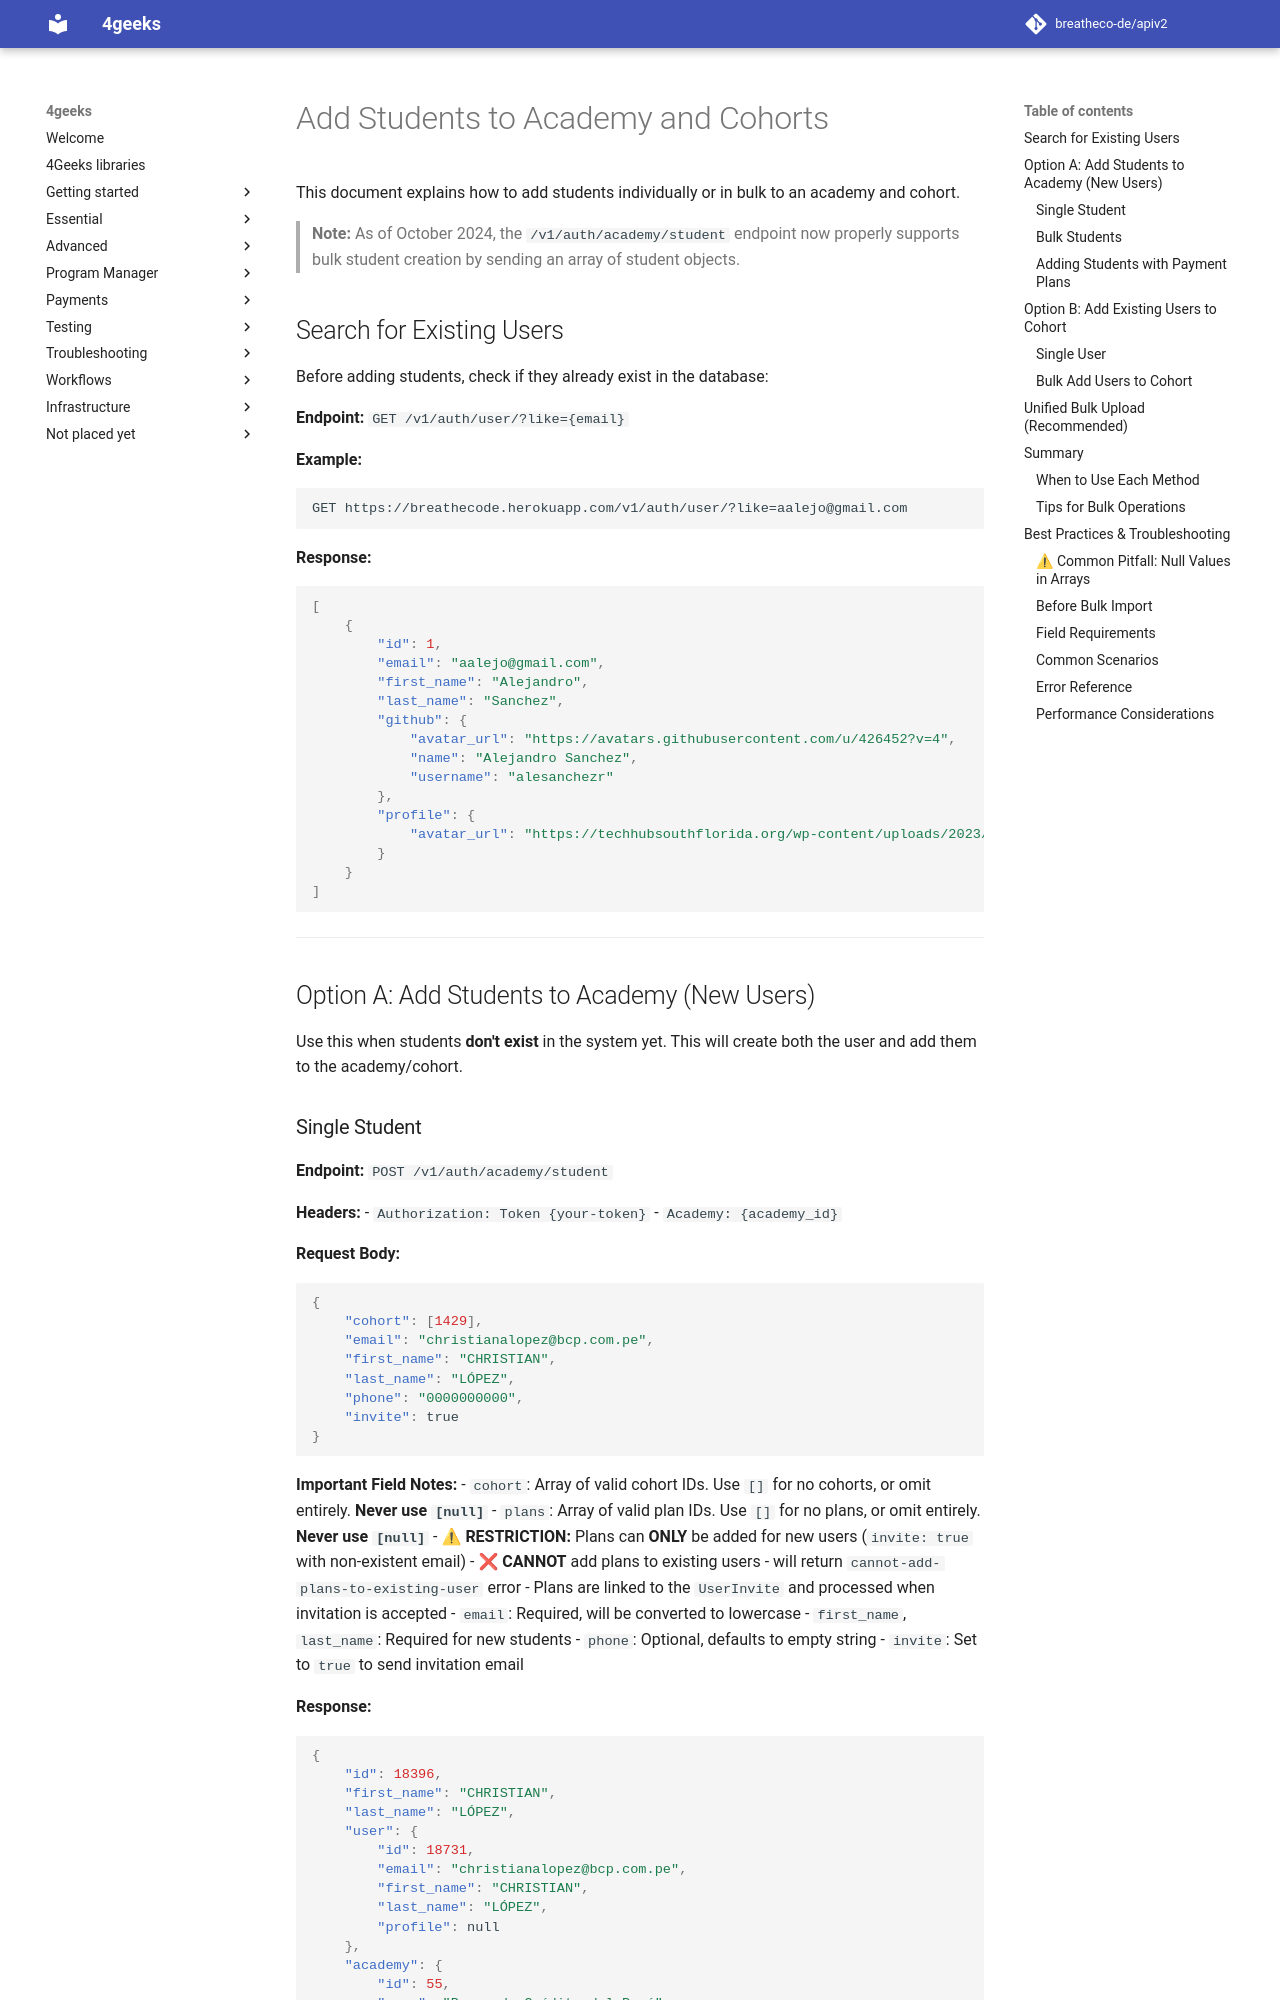

repository: breatheco-de/apiv2 · page: agent-docs/ADD_STUDENT/index.html · generator: mkdocs

# Add Students to Academy and Cohorts

This document explains how to add students individually or in bulk to an academy and cohort.

> **Note:** As of October 2024, the `/v1/auth/academy/student` endpoint now properly supports bulk student creation by sending an array of student objects.

## Search for Existing Users

Before adding students, check if they already exist in the database:

**Endpoint:** `GET /v1/auth/user/?like={email}`

**Example:**
```
GET https://breathecode.herokuapp.com/v1/auth/user/?like=aalejo@gmail.com
```

**Response:**
```json
[
    {
        "id": 1,
        "email": "aalejo@gmail.com",
        "first_name": "Alejandro",
        "last_name": "Sanchez",
        "github": {
            "avatar_url": "https://avatars.githubusercontent.com/u/426452?v=4",
            "name": "Alejandro Sanchez",
            "username": "alesanchezr"
        },
        "profile": {
            "avatar_url": "https://techhubsouthflorida.org/wp-content/uploads/2023/09/Alejandro-Sanchez.jpeg"
        }
    }
]
```

---

## Option A: Add Students to Academy (New Users)

Use this when students **don't exist** in the system yet. This will create both the user and add them to the academy/cohort.
